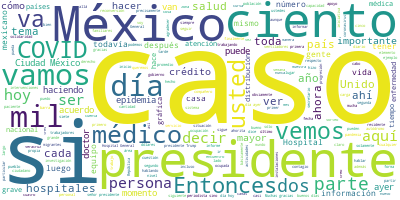

Source data for this figure (header and first rows):
Participante, Texto, Sentimiento, Palabras, Dia, Mes, Anio
PRESIDENTE ANDRES MANUEL LOPEZ OBRADOR, Buenos días., 0.9384, 2, 5, 5, 2020
PRESIDENTE ANDRES MANUEL LOPEZ OBRADOR, Hoy es un día histórico, 5 de Mayo, es e…, 0.6078, 29, 5, 5, 2020
PRESIDENTE ANDRES MANUEL LOPEZ OBRADOR, En la arenga de Ignacio Zaragoza a las t…, 0.4698, 33, 5, 5, 2020
PRESIDENTE ANDRES MANUEL LOPEZ OBRADOR, Hay otra interpretación que dice: ‘Nuest…, 0.1511, 31, 5, 5, 2020
PRESIDENTE ANDRES MANUEL LOPEZ OBRADOR, Es célebre el telegrama que envía Ignaci…, 0.1013, 32, 5, 5, 2020
PRESIDENTE ANDRES MANUEL LOPEZ OBRADOR, Este día recordamos a quienes han luchad…, 0.2248, 30, 5, 5, 2020
PRESIDENTE ANDRES MANUEL LOPEZ OBRADOR, Este día 5 de Mayo, día del triunfo en P…, 0.5822, 43, 5, 5, 2020
PRESIDENTE ANDRES MANUEL LOPEZ OBRADOR, ¿Por qué se conmemora esta fecha también…, 0.7068, 10, 5, 5, 2020
PRESIDENTE ANDRES MANUEL LOPEZ OBRADOR, Porque era mucha la solidaridad del pueb…, 0.1522, 43, 5, 5, 2020
PRESIDENTE ANDRES MANUEL LOPEZ OBRADOR, Por eso también hoy queremos agradecer a…, 0.03326, 44, 5, 5, 2020
PRESIDENTE ANDRES MANUEL LOPEZ OBRADOR, Hubo un incremento de febrero a marzo de…, 0.05435, 58, 5, 5, 2020
PRESIDENTE ANDRES MANUEL LOPEZ OBRADOR, Les agradecemos mucho, mucho, mucho a nu…, 0.1436, 73, 5, 5, 2020
PRESIDENTE ANDRES MANUEL LOPEZ OBRADOR, Agradecerles mucho por este apoyo, por e…, 0.5424, 29, 5, 5, 2020
PRESIDENTE ANDRES MANUEL LOPEZ OBRADOR, Vamos hoy a presentar, como todos los ma…, 0.0594, 53, 5, 5, 2020
PRESIDENTE ANDRES MANUEL LOPEZ OBRADOR, Entonces, vamos a dejarle palabra al doc…, 0.06431, 8, 5, 5, 2020
JORGE ALCOCER VARELA, Muchas gracias, señor presidente. Muy bu…, 0.7421, 7, 5, 5, 2020
JORGE ALCOCER VARELA, En este marco histórico tan importante p…, 0.09033, 42, 5, 5, 2020
JORGE ALCOCER VARELA, Hoy en El Pulso de la Salud trataremos e…, 0.4833, 48, 5, 5, 2020
JORGE ALCOCER VARELA, Trae consigo la emergencia de un nuevo c…, 0.04253, 113, 5, 5, 2020
JORGE ALCOCER VARELA, También en tercer punto estará el sorteo…, 0.05775, 31, 5, 5, 2020
JORGE ALCOCER VARELA, Por eso le pido entonces al doctor Hugo …, 0.09589, 16, 5, 5, 2020
HUGO LOPEZ-GATELL RAMIREZ, Muy buenos días, con su permiso, señor p…, 0.5463, 16, 5, 5, 2020
HUGO LOPEZ-GATELL RAMIREZ, Muy buenos días tengan todas y todos., 0.9062, 7, 5, 5, 2020
HUGO LOPEZ-GATELL RAMIREZ, Vamos a presentar de manera sintética el…, 0.1719, 37, 5, 5, 2020
HUGO LOPEZ-GATELL RAMIREZ, Llevamos 43 días de la Jornada Nacional …, 0.073, 47, 5, 5, 2020
HUGO LOPEZ-GATELL RAMIREZ, Tenemos en la información diaria que a n…, 0.09686, 69, 5, 5, 2020
HUGO LOPEZ-GATELL RAMIREZ, La tasa de letalidad global se ha estabi…, 0.1106, 38, 5, 5, 2020
HUGO LOPEZ-GATELL RAMIREZ, En el panorama nacional lo que vemos es …, 0.3889, 50, 5, 5, 2020
HUGO LOPEZ-GATELL RAMIREZ, Desafortunadamente han perdido la vida y…, 0.008186, 29, 5, 5, 2020
HUGO LOPEZ-GATELL RAMIREZ, Se han analizado más de 100 mil personas…, 0.09514, 43, 5, 5, 2020
HUGO LOPEZ-GATELL RAMIREZ, Cuando vemos en el mapa esta carga acumu…, 0.5501, 42, 5, 5, 2020
HUGO LOPEZ-GATELL RAMIREZ, Lo vemos en una forma gráfica, en esta g…, 0.8756, 49, 5, 5, 2020
HUGO LOPEZ-GATELL RAMIREZ, Sin embargo, también es importante verlo…, 0.3335, 54, 5, 5, 2020
HUGO LOPEZ-GATELL RAMIREZ, Cuando lo vemos en el gráfico de barras …, 0.1035, 82, 5, 5, 2020
HUGO LOPEZ-GATELL RAMIREZ, Cuando comparamos considerando la poblac…, 0.2259, 46, 5, 5, 2020
HUGO LOPEZ-GATELL RAMIREZ, Y en el mapa podemos ver esta distribuci…, 0.272, 36, 5, 5, 2020
HUGO LOPEZ-GATELL RAMIREZ, Hago notar a Morelos, no porque esté en …, 0.1459, 55, 5, 5, 2020
HUGO LOPEZ-GATELL RAMIREZ, Cuando vemos las lamentables defunciones…, 0.02175, 57, 5, 5, 2020
HUGO LOPEZ-GATELL RAMIREZ, Y recordamos a la población que esto es …, 0.3799, 35, 5, 5, 2020
HUGO LOPEZ-GATELL RAMIREZ, Esta distribución de los casos fatales e…, 0.04359, 26, 5, 5, 2020
HUGO LOPEZ-GATELL RAMIREZ, Y vemos en la siguiente diapositiva la d…, 0.02352, 54, 5, 5, 2020
HUGO LOPEZ-GATELL RAMIREZ, Esto es importante destacar, que es impo…, 0.5231, 79, 5, 5, 2020
HUGO LOPEZ-GATELL RAMIREZ, En la siguiente gráfica lo que vemos es …, 0.4097, 81, 5, 5, 2020
HUGO LOPEZ-GATELL RAMIREZ, En las siguientes tres diapositivas lo q…, 0.1991, 24, 5, 5, 2020
HUGO LOPEZ-GATELL RAMIREZ, ¿Por qué razón?, 0.2084, 3, 5, 5, 2020
HUGO LOPEZ-GATELL RAMIREZ, Por lo que hemos dicho, el riesgo princi…, 0.4136, 60, 5, 5, 2020
HUGO LOPEZ-GATELL RAMIREZ, En el caso de México la preparación inic…, 0.2179, 81, 5, 5, 2020
HUGO LOPEZ-GATELL RAMIREZ, Pero de todos modos seguimos recordando …, 0.523, 43, 5, 5, 2020
HUGO LOPEZ-GATELL RAMIREZ, Regresando aquí al mapa vemos la distrib…, 0.136, 49, 5, 5, 2020
HUGO LOPEZ-GATELL RAMIREZ, En las siguientes dos gráficas vemos en …, 0.03698, 34, 5, 5, 2020
HUGO LOPEZ-GATELL RAMIREZ, Y vemos en la barra del lado derecho la …, 0.7834, 76, 5, 5, 2020
HUGO LOPEZ-GATELL RAMIREZ, Sin embargo, como anunció ayer la jefa d…, 0.2977, 56, 5, 5, 2020
HUGO LOPEZ-GATELL RAMIREZ, Entonces, eso hay que hacerlo, como se p…, 0.06324, 34, 5, 5, 2020
HUGO LOPEZ-GATELL RAMIREZ, En la siguiente se ven estas gráficas de…, 0.4712, 48, 5, 5, 2020
HUGO LOPEZ-GATELL RAMIREZ, Si nos regresamos al lado izquierdo y lo…, 0.5311, 31, 5, 5, 2020
HUGO LOPEZ-GATELL RAMIREZ, Vámonos a parte de la información semana…, 0.474, 80, 5, 5, 2020
HUGO LOPEZ-GATELL RAMIREZ, En la siguiente diapositiva lo que vemos…, 0.06508, 73, 5, 5, 2020
HUGO LOPEZ-GATELL RAMIREZ, Diabetes tenemos casi 40 por ciento de p…, 0.4307, 32, 5, 5, 2020
HUGO LOPEZ-GATELL RAMIREZ, Y en obesidad tenemos 30.43 por ciento, …, 0.3148, 29, 5, 5, 2020
HUGO LOPEZ-GATELL RAMIREZ, El tabaquismo, que en sí mismo es una en…, 0.2197, 32, 5, 5, 2020
... 275 more rows
